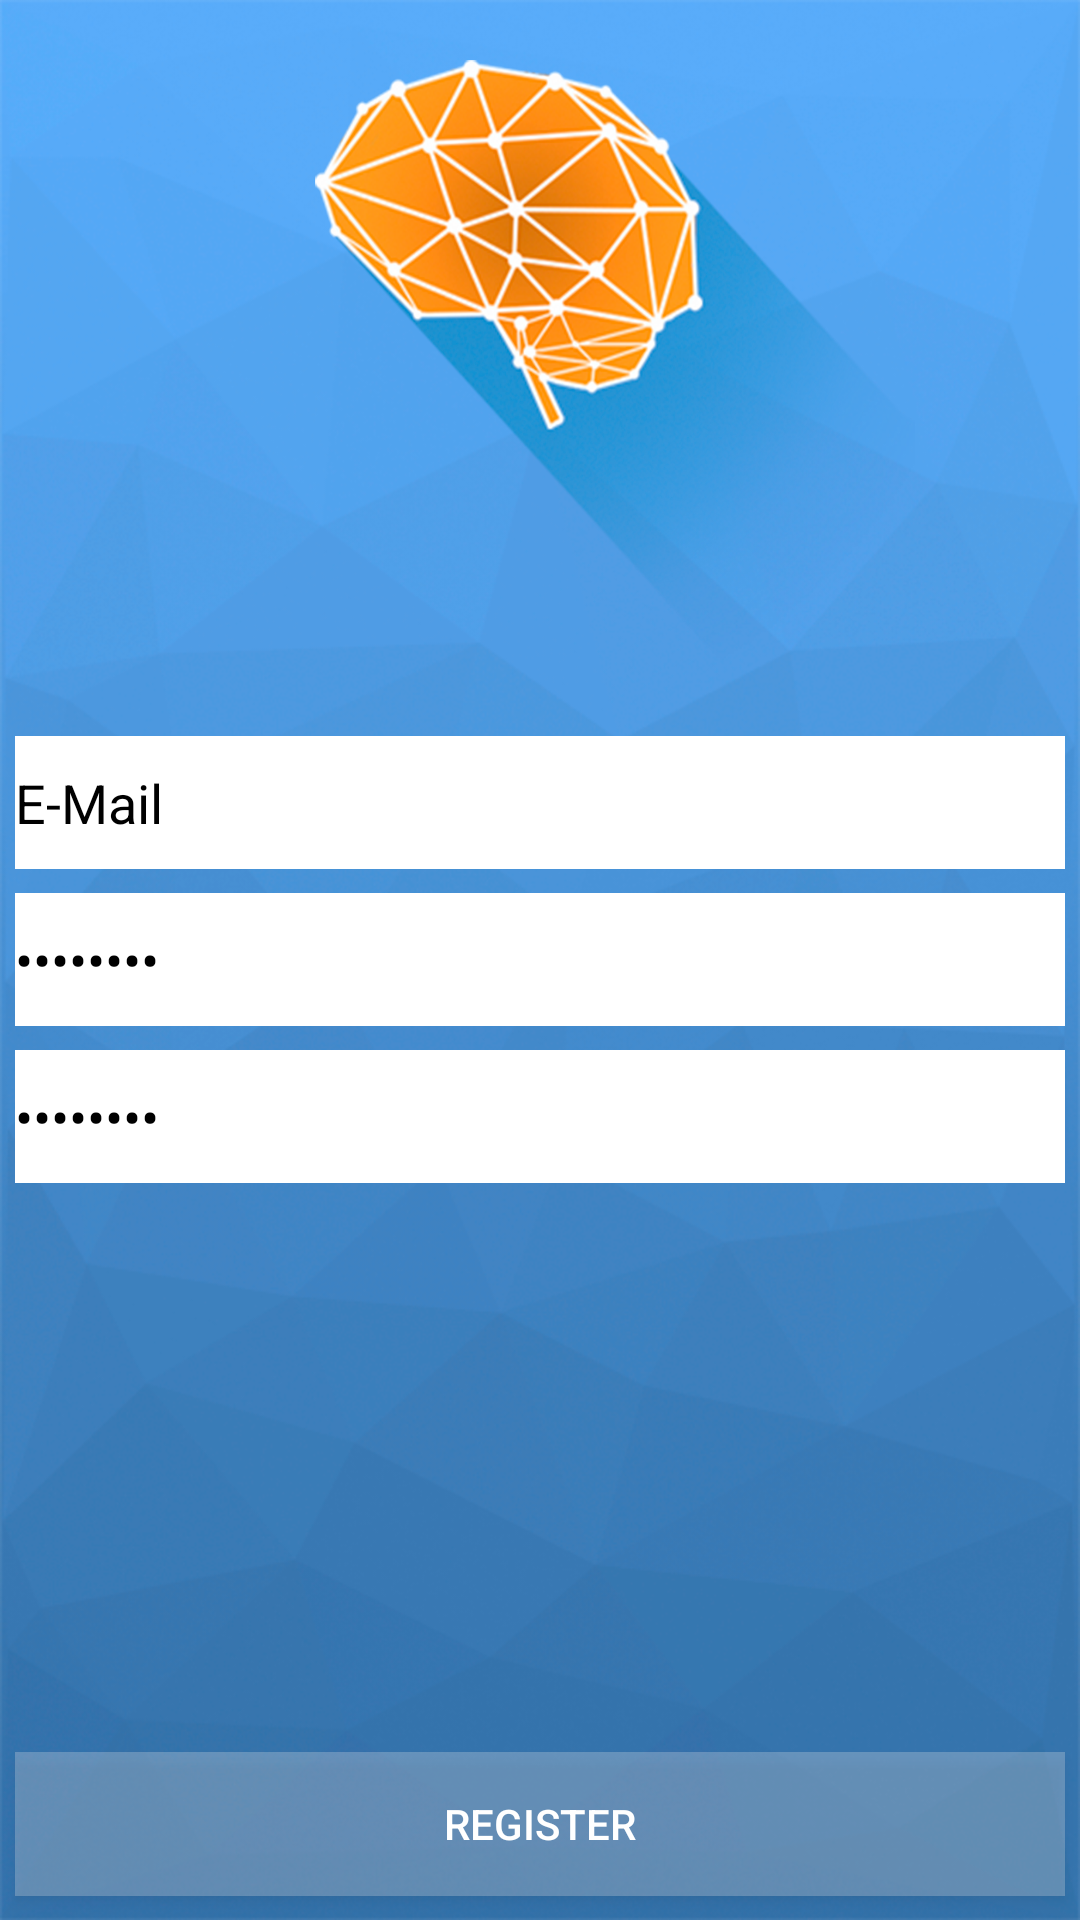

This screen was rendered from an Android layout file. Write that file and the resources it references.
<!-- AndroidManifest.xml: application theme AppTheme -->
<!-- res/layout/activity_register.xml -->
<?xml version="1.0" encoding="utf-8"?>
<FrameLayout
    xmlns:android="http://schemas.android.com/apk/res/android"
    xmlns:tools="http://schemas.android.com/tools"
    android:layout_width="match_parent"
    android:layout_height="match_parent"
    android:background="@drawable/fondo_azul"
    tools:context="com.nicajaowk.equipo3.quizit.actividad_register">

    

    

    <ImageView
        android:layout_width="wrap_content"
        android:layout_height="wrap_content"
        android:id="@+id/logo"
        android:layout_gravity="center_horizontal|top"
        android:background="@drawable/logo"
        android:layout_marginTop="20dp"
        android:layout_marginLeft="25dp"
        android:layout_above="@+id/buttonGooglePlus"
        android:adjustViewBounds="false" />

    <Button
        android:background="#46e5e5e5"
        android:textColor="#ffffffff"
        android:layout_width="match_parent"
        android:layout_height="wrap_content"
        android:text="Register"
        android:id="@+id/buttonRegister"
        android:layout_gravity="bottom|center_horizontal"
        android:layout_marginLeft="5dp"
        android:layout_marginRight="5dp"
        android:layout_marginBottom="8dp"/>


    <LinearLayout
        android:orientation="vertical"
        android:layout_width="fill_parent"
        android:layout_height="fill_parent"
        android:layout_gravity="center"
        android:gravity="center">

        <EditText
            style="@style/TextFields"
            android:layout_width="match_parent"
            android:layout_height="wrap_content"
            android:inputType="textEmailAddress"
            android:ems="10"
            android:id="@+id/editEmail"
            android:layout_gravity="center_horizontal"
            android:layout_below="@+id/imageView"
            android:layout_centerHorizontal="true"
            android:layout_marginLeft="5dp"
            android:layout_marginRight="5dp"
            android:text="E-Mail"/>

        <EditText
            style="@style/TextFields"
            android:layout_width="match_parent"
            android:layout_height="wrap_content"
            android:inputType="textPassword"
            android:ems="10"
            android:id="@+id/editPass1"
            android:layout_gravity="center_horizontal"
            android:layout_below="@+id/editEmail"
            android:layout_centerHorizontal="true"
            android:layout_marginTop="8dp"
            android:layout_marginBottom="8dp"
            android:layout_marginLeft="5dp"
            android:layout_marginRight="5dp"
            android:text="Password"/>

        <EditText
            style="@style/TextFields"
            android:layout_width="match_parent"
            android:layout_height="wrap_content"
            android:inputType="textPassword"
            android:ems="10"
            android:id="@+id/editPass2"
            android:layout_gravity="center_horizontal"
            android:layout_below="@+id/editPass1"
            android:layout_centerHorizontal="true"
            android:layout_marginLeft="5dp"
            android:layout_marginRight="5dp"
            android:text="Password"/>

    </LinearLayout>

</FrameLayout>
<!-- resources referenced by this layout -->
<resources>
  <!-- drawable fondo_azul: png bitmap (drawable-xxhdpi, 325056 bytes) -->
  <!-- drawable logo: png bitmap (drawable, 87203 bytes) -->
  <style name="TextFields">
          <item name="android:textColor">#000000</item>
          
          <item name="android:background">#ffffff</item>
          <item name="android:paddingTop">10dp</item>
          <item name="android:paddingBottom">10dp</item>
          
      </style>
  <style name="AppTheme" parent="Theme.AppCompat.Light.DarkActionBar">
          
      </style>
</resources>
